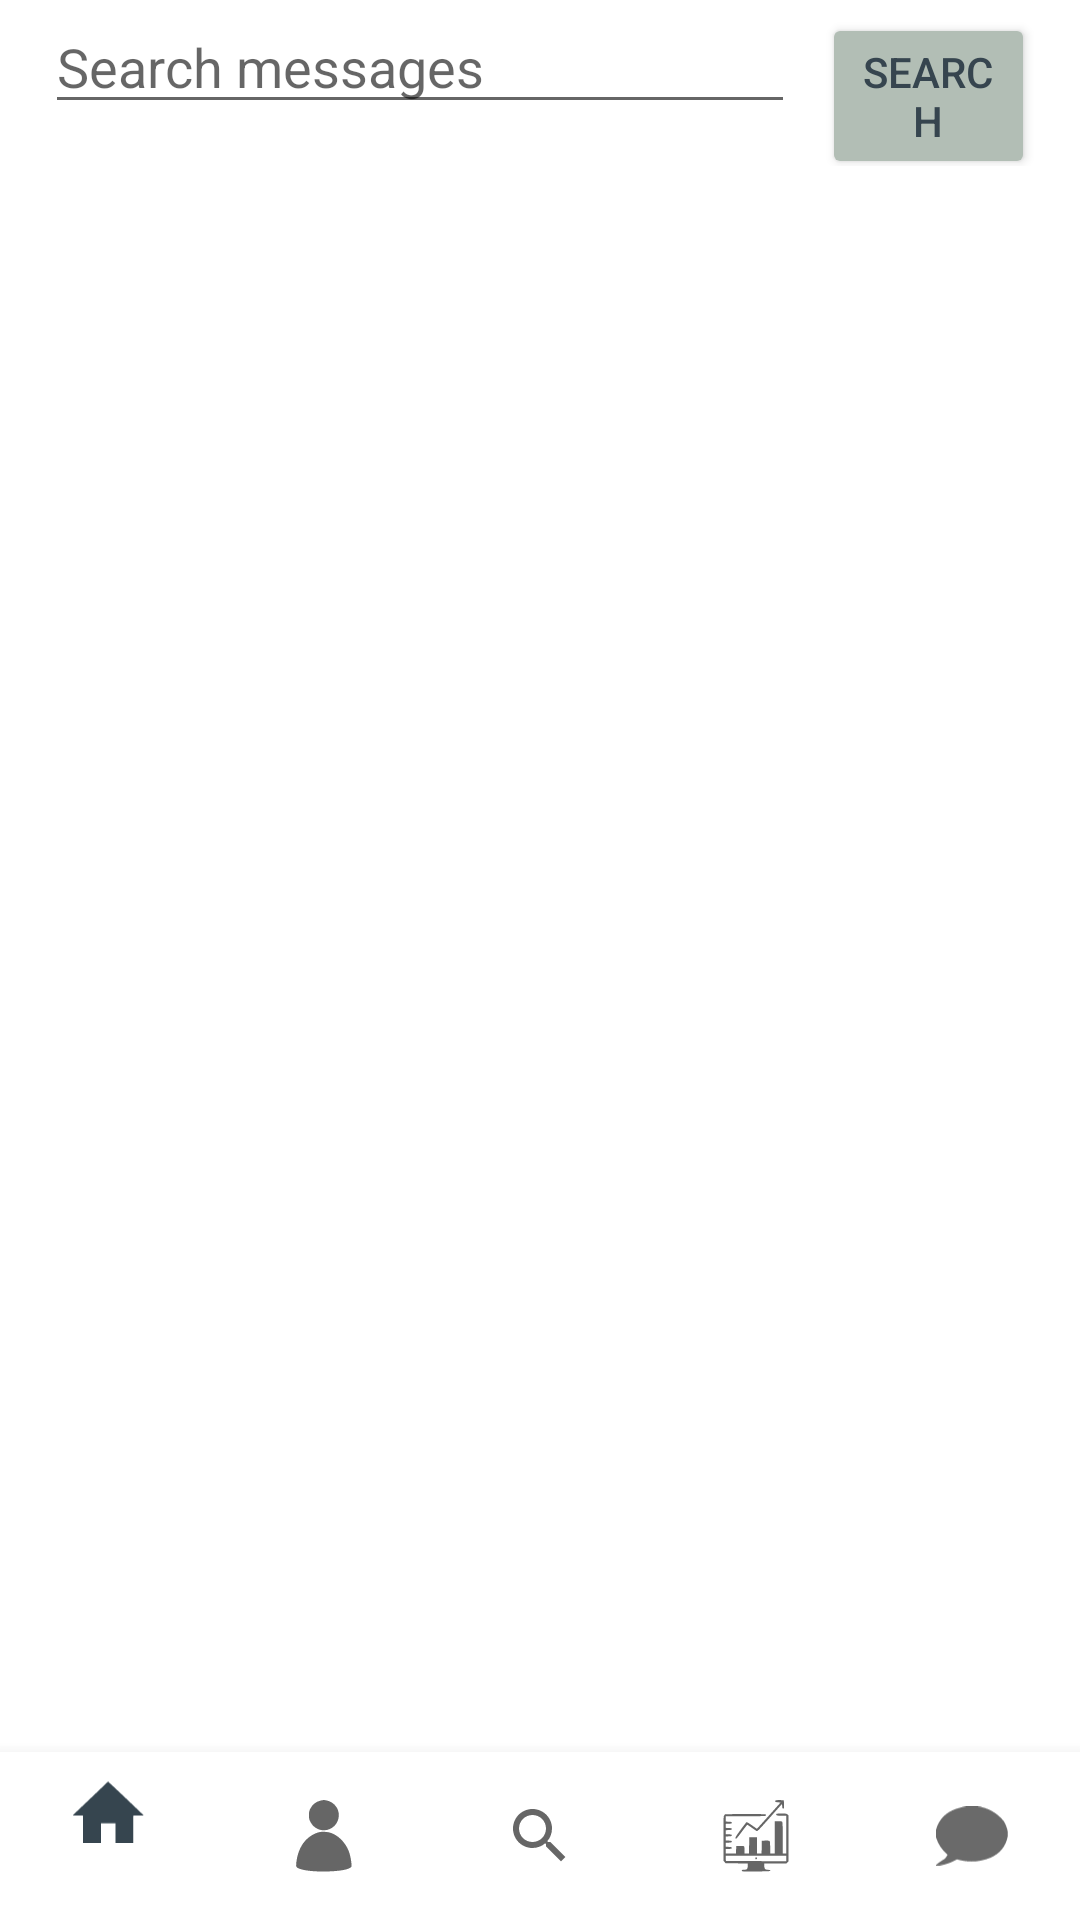

Layout XML and referenced resources for this Android screen:
<!-- AndroidManifest.xml: application theme Theme.Projekt -->
<!-- res/layout/activity_messaging.xml -->
<?xml version="1.0" encoding="utf-8"?>
<LinearLayout xmlns:android="http://schemas.android.com/apk/res/android"
    xmlns:app="http://schemas.android.com/apk/res-auto"
    xmlns:tools="http://schemas.android.com/tools"
    android:layout_width="match_parent"
    android:layout_height="match_parent"
    android:orientation="vertical"
    tools:context=".Messaging">

    <LinearLayout
        android:layout_width="wrap_content"
        android:layout_height="wrap_content"
        android:orientation="horizontal">

        <EditText
            android:id="@+id/search_message_text"
            android:layout_width="250dp"
            android:layout_height="wrap_content"
            android:hint="Search messages"
            android:layout_marginLeft="15dp"
            android:paddingTop="10dp"
            />
        <Button
            android:id="@+id/search_message"
            android:layout_width="wrap_content"
            android:layout_height="wrap_content"
            android:text="Search"
            android:layout_marginRight="15dp"
            android:layout_marginLeft="9dp"
            android:backgroundTint="@color/ash_gray"
            android:textColor="@color/charcoal"/>

    </LinearLayout>

    <ListView
        android:id="@+id/messaging_list"
        android:layout_width="wrap_content"
        android:layout_height="wrap_content"
        android:layout_gravity="center"
        android:layout_marginTop="10dp"
        android:layout_weight="1"/>

    <com.google.android.material.bottomnavigation.BottomNavigationView
        android:id="@+id/bottom_navigation"
        android:layout_width="match_parent"
        android:layout_height="wrap_content"
        android:layout_gravity="bottom"
        app:menu="@menu/navigation_bar" />

</LinearLayout>
<!-- resources referenced by this layout -->
<resources>
  <color name="ash_gray">#B2BEB5</color>
  <color name="charcoal">#36454F</color>
  <style name="Theme.Projekt" parent="Theme.MaterialComponents.DayNight.DarkActionBar">
          
          <item name="colorPrimary">@color/charcoal</item>
          <item name="colorPrimaryVariant">@color/charcoal</item>
          <item name="colorOnPrimary">@color/white</item>
          
          <item name="colorSecondary">@color/charcoal</item>
          <item name="colorSecondaryVariant">@color/charcoal</item>
          <item name="colorOnSecondary">@color/white</item>
          
          <item name="android:statusBarColor">?attr/colorPrimaryVariant</item>
  
          
          
  
          
      </style>
  <color name="white">#FFFFFFFF</color>
</resources>
